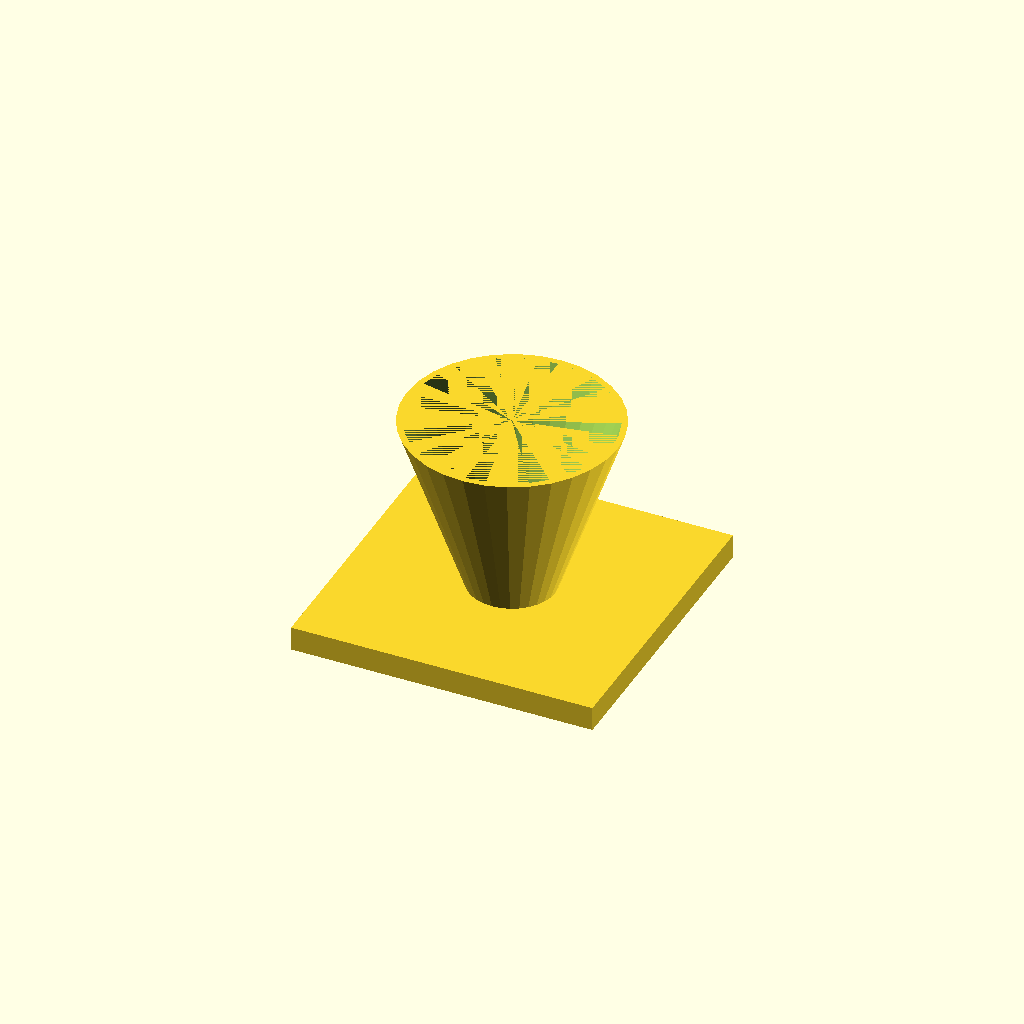
Cell 1: rendered with the file's own defaults.
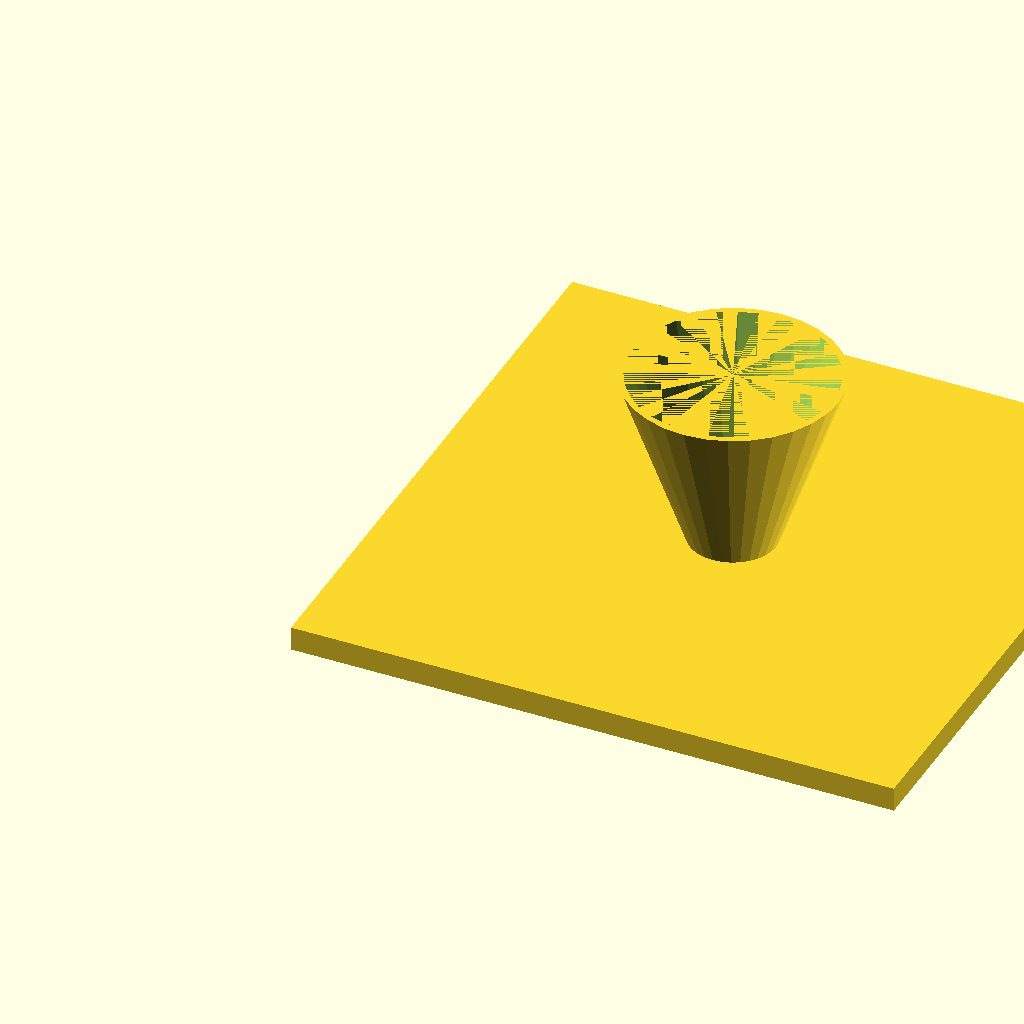
Cell 2: the same model with fl = 200.
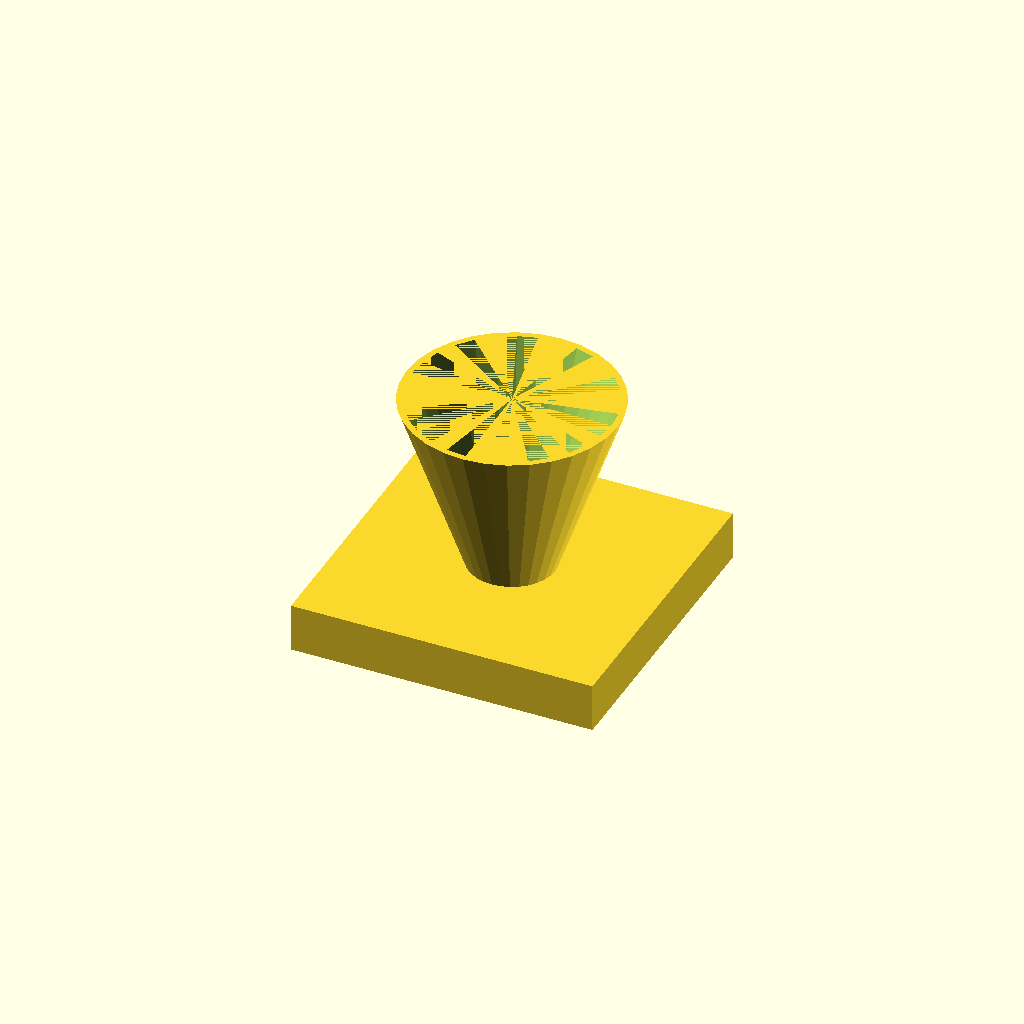
Cell 3: fl_t = 16 (everything else at default).
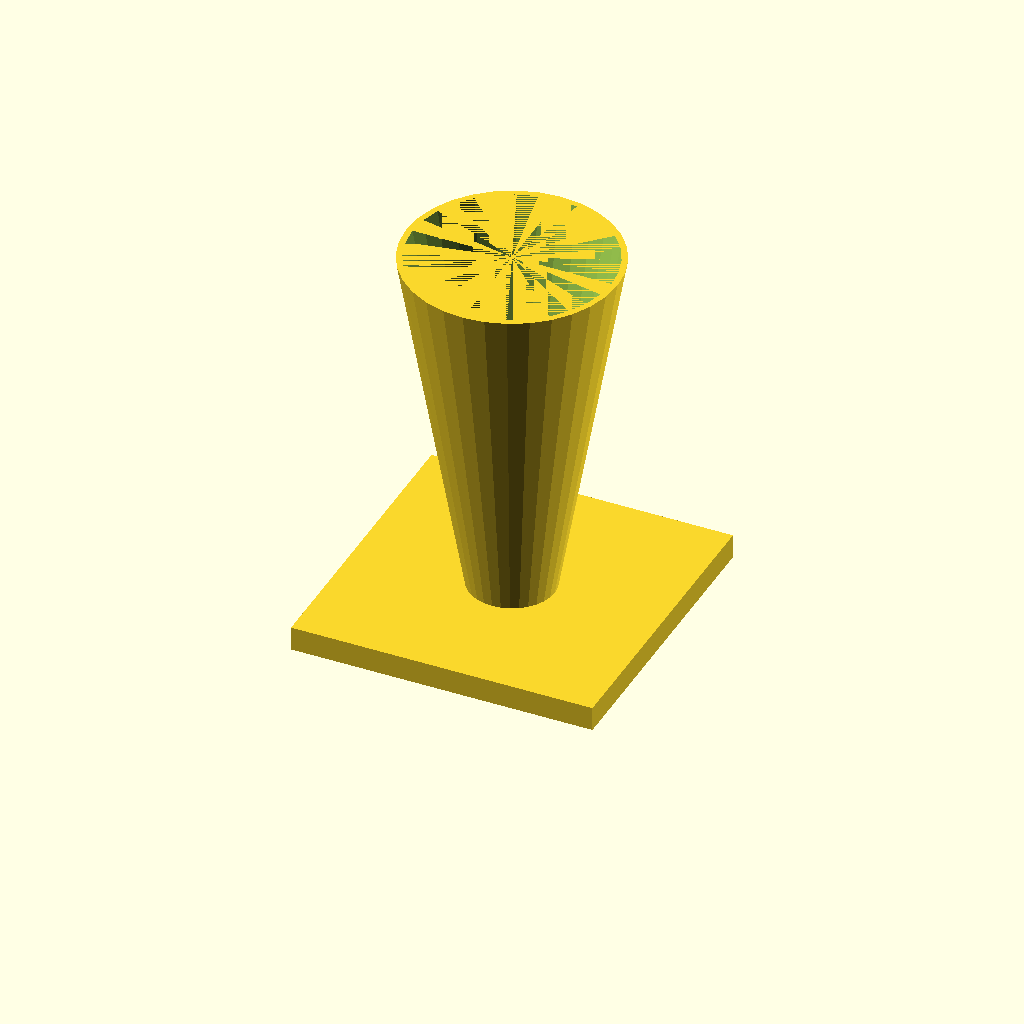
Cell 4: the same model with cone_h = 120.
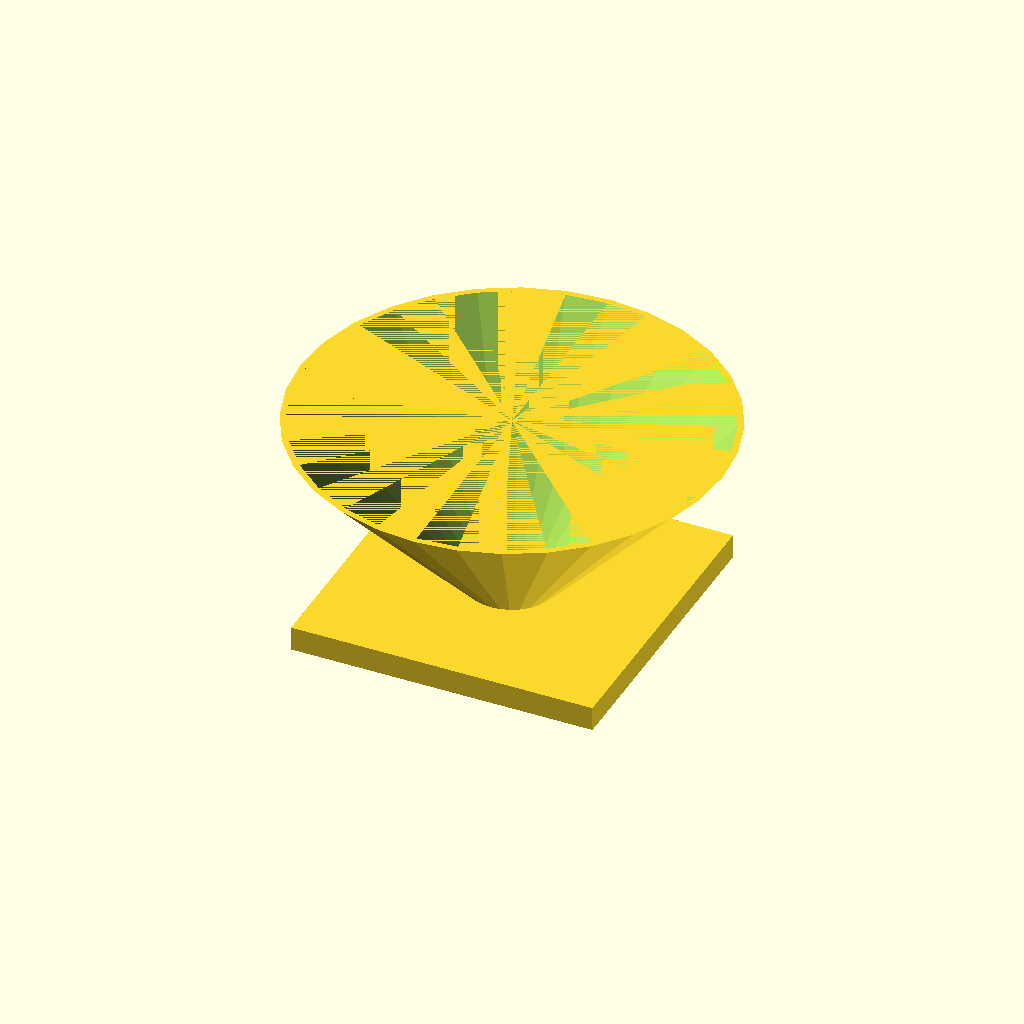
Cell 5 — top_d set to 140, the other parameters unchanged.
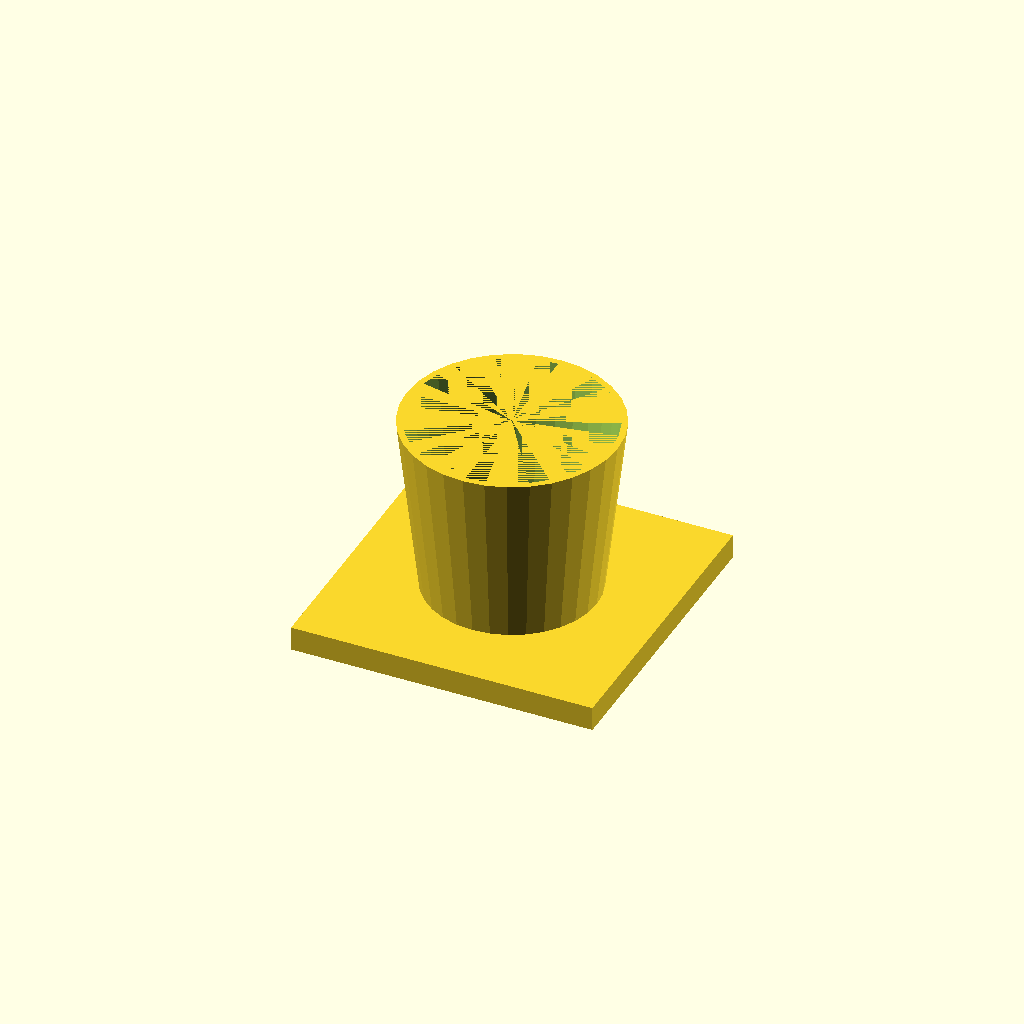
Cell 6 — bot_d set to 56, the other parameters unchanged.
One fixed orthographic camera (rotation 55°, 0°, 25°; colour scheme Cornfield) for every cell.
Source of the model, optional_data/data/solid3/hopper/part_0042.scad:
$fn = 32;

// ----------------------------------------------------------------------
// Hopper: funnel with square flange
// ----------------------------------------------------------------------

// --- parameters (mm) ---
fl = 100;                 // flange side, X and Y
fl_t = 8;                 // flange thickness
cone_h = 60;              // cone height above the flange
top_d = 70;               // cone mouth diameter
bot_d = 28;               // cone spout diameter
wall = 2;                 // cone wall thickness
fit_tol = 0.05;           // tolerance for press fits, mm
free_tol = 0.2;           // tolerance for clearance fits, mm

bore_d = bot_d - 2 * wall;  // spout bore diameter
total_h = fl_t + cone_h - 1;  // overall height

difference() {
  union() {
    cube([fl, fl, fl_t]);
    translate([fl / 2, fl / 2, fl_t - 1])
      cylinder(h = cone_h, d1 = bot_d, d2 = top_d);
  }
  translate([fl / 2, fl / 2, fl_t - 2])
    cylinder(h = cone_h + 1, d1 = bore_d, d2 = top_d - 2 * wall);
}
Customizer parameters (derived from the source; name, type, default, range or options):
fl: number, default 100
fl_t: number, default 8
cone_h: number, default 60
top_d: number, default 70
bot_d: number, default 28
wall: number, default 2
fit_tol: number, default 0.05
free_tol: number, default 0.2
